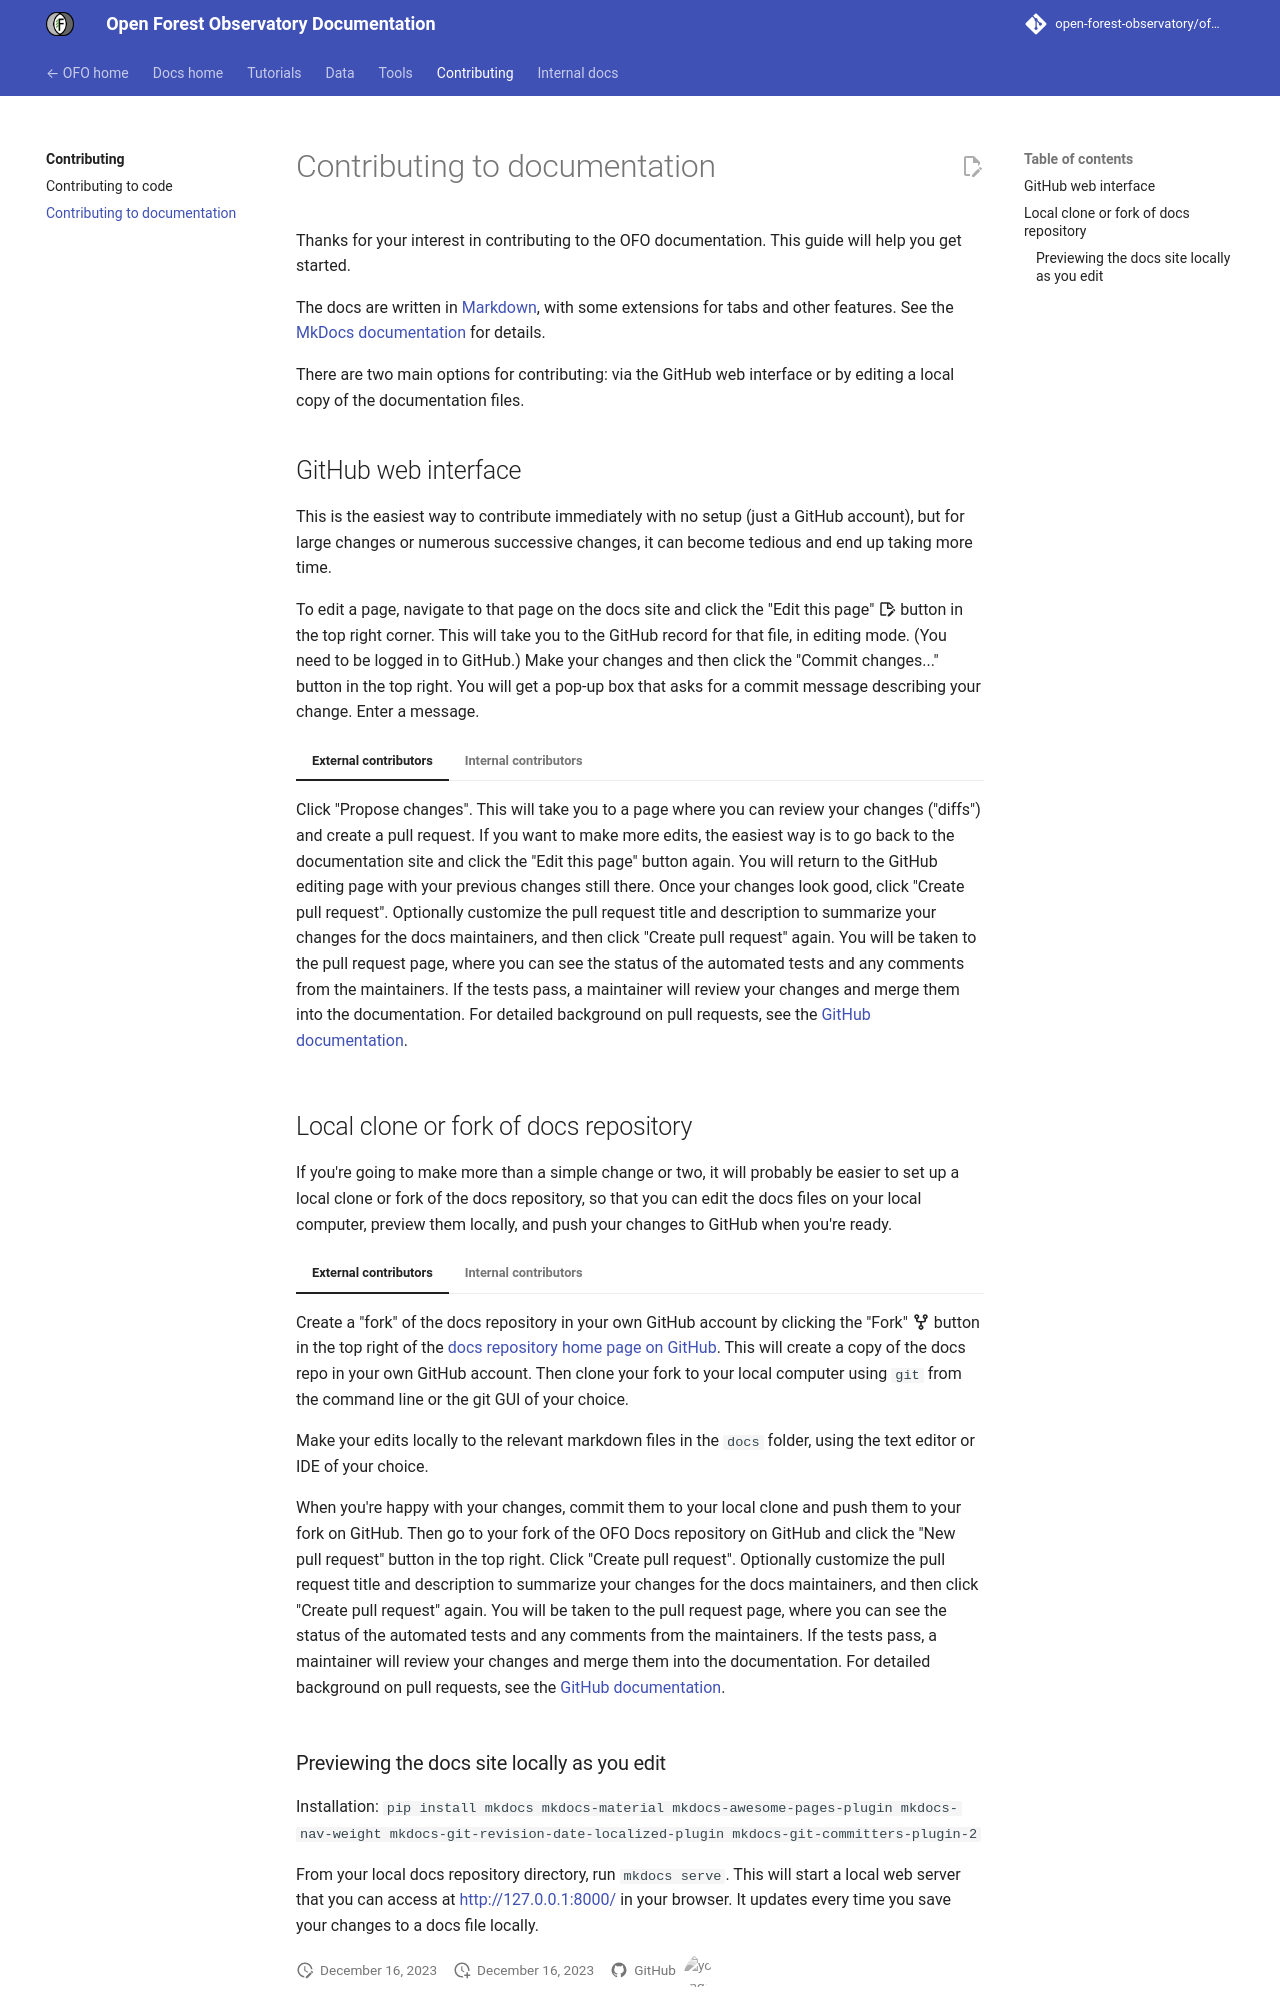

repository: open-forest-observatory/ofo-docs · page: contributing/docs/index.html · generator: mkdocs

# Contributing to documentation

Thanks for your interest in contributing to the OFO documentation. This guide will help you get started.

The docs are written in [Markdown](https://www.markdownguide.org/), with some extensions for tabs and other features. See the [MkDocs documentation](https://www.mkdocs.org/user-guide/writing-your-docs/) for details.

There are two main options for contributing: via the GitHub web interface or by editing a local copy of the documentation files.

## GitHub web interface

This is the easiest way to contribute immediately with no setup (just a GitHub account), but for large changes or numerous successive changes, it can become tedious and end up taking more time.

To edit a page, navigate to that page on the docs site and click the "Edit this page" :material-note-edit-outline: button in the top right corner. This will take you to the GitHub record for that file, in editing mode. (You need to be logged in to GitHub.) Make your changes and then click the "Commit changes..." button in the top right. You will get a pop-up box that asks for a commit message describing your change. Enter a message.

=== "External contributors"

    Click "Propose changes". This will take you to a page where you can review your changes ("diffs") and create a pull request. If you want to make more edits, the easiest way is to go back to the documentation site and click the "Edit this page" button again. You will return to the GitHub editing page with your previous changes still there. Once your changes look good, click "Create pull request". Optionally customize the pull request title and description to summarize your changes for the docs maintainers, and then click "Create pull request" again. You will be taken to the pull request page, where you can see the status of the automated tests and any comments from the maintainers. If the tests pass, a maintainer will review your changes and merge them into the documentation. For detailed background on pull requests, see the [GitHub documentation](https://help.github.com/articles/about-pull-requests/).

=== "Internal contributors"

    **For simple changes**, you can click "Commit changes" to commit directly to the main branch. The live docs website should update within a few minutes to reflect your changes.
    
    **For more complex changes** or those you want someone to review, select "Create a new branch for this commit" then click "Propose changes". This will create a new branch in the docs repo with your changes committed, and will take you to a page where you can review your changes ("diffs") and create a pull request. If you want to make more edits before submitting the pull request, you would then need to find that page in the GitHub repo, make sure you're in your new branch, and click the "Edit this file" button in the top right. Once your changes look good, click "Create pull request" and then tag someone to review it.

## Local clone or fork of docs repository

If you're going to make more than a simple change or two, it will probably be easier to set up a local clone or fork of the docs repository, so that you can edit the docs files on your local computer, preview them locally, and push your changes to GitHub when you're ready.

=== "External contributors"

    Create a "fork" of the docs repository in your own GitHub account by clicking the "Fork" :octicons-repo-forked-16: button in the top right of the [docs repository home page on GitHub](https://github.com/open-forest-observatory/ofo-docs). This will create a copy of the docs repo in your own GitHub account. Then clone your fork to your local computer using `git` from the command line or the git GUI of your choice.

    Make your edits locally to the relevant markdown files in the `docs` folder, using the text editor or IDE of your choice.

    When you're happy with your changes, commit them to your local clone and push them to your fork on GitHub. Then go to your fork of the OFO Docs repository on GitHub and click the "New pull request" button in the top right. Click "Create pull request". Optionally customize the pull request title and description to summarize your changes for the docs maintainers, and then click "Create pull request" again. You will be taken to the pull request page, where you can see the status of the automated tests and any comments from the maintainers. If the tests pass, a maintainer will review your changes and merge them into the documentation. For detailed background on pull requests, see the [GitHub documentation](https://help.github.com/articles/about-pull-requests/).

=== "Internal contributors"

    Clone the [docs repo](https://github.com/open-forest-observatory/ofo-docs) locally
    
    **For simple changes**, you can commit directly to the main branch and push directly to main on GitHub. The live docs website should update within a few minutes to reflect your changes.
    
    **For more complex changes** or those you want someone to review, in your local clone of the docs repo, create a new branch for your changes.

    Make your edits locally to the relevant markdown files in the `docs` folder.

    When you're happy with your changes, commit them to your local branch and push them to your branch of the OFO Docs repository on GitHub. Then [create a pull request](https://github.com/open-forest-observatory/ofo-docs/pulls) and either merge it yourself or request a review.
